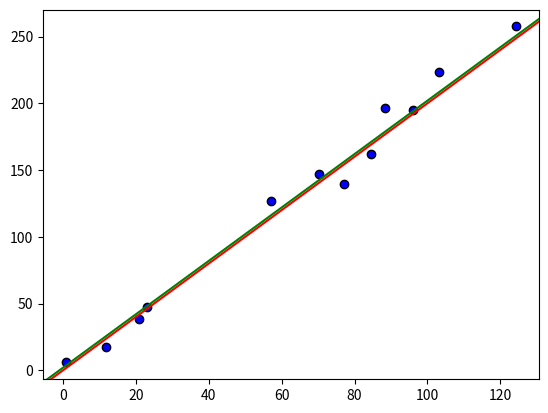

This figure's Python source:
'''
The idea here is to do some 'trivial' linear regression with gradient descent lol
'''

import numpy as np
import matplotlib.pyplot as plt
import math 
import random

def linear_function_exact(X: np.ndarray, linear_intercept: float, slope: float):
    return slope * X + linear_intercept



def linear_function_normal_distributed(X: np.ndarray, linear_intercept: float, slope: float):
    return slope * X + linear_intercept + np.random.normal(scale=10, size=N)

def loss_function(phi0, phi1, X, Y):
    loss = np.sum((phi0 + phi1 * X - Y) ** 2)

    return loss

def gradient_descent(X, Y, learning_rate=0.001, epochs = 20):
    phi0 = 1
    phi1 = 1

    for epoch in range(epochs):
        dphi0 = 2 * np.sum(phi0 + phi1 * X - Y)
        dphi1 = 2 * np.sum(X * (phi0 + phi1 * X - Y))
        #print('dphi0', dphi0, 'dphi1', dphi1)


        phi0 -= learning_rate * dphi0
        phi1 -= learning_rate * dphi1 

        loss = loss_function(phi0, phi1, X, Y)

        #if(epoch % 10 == 0):
        #    print(f'Epoch {epoch}: Loss {loss}')
        print(f'dphi0: {dphi0} dphi1: {dphi1} \t phi0 {phi0} phi1{phi1}')
        print(f'Epoch {epoch}: Loss {loss}')

    return phi0, phi1

N = 12

phi0 = 2 # intercept
phi1 = 2 # slope
slope = phi1

learning_rate = 1



X = np.random.uniform(low=0, high=128, size=N)
Y = linear_function_normal_distributed(X, linear_intercept=2, slope=slope) 

print('inputs: ', X)
print('outputs: ', Y)

# slope, y-intercept


correct_function = linear_function_exact(X, linear_intercept=2, slope=slope)

guessed_y_intercept = random.randrange(0, 10)
guessed_slope = random.randrange(0, 10)

print('guessed_y_intercept', guessed_y_intercept)
print('guessed_slope', guessed_slope)

guessed_function = linear_function_exact(X, guessed_y_intercept, guessed_slope)

loss_difference = correct_function - guessed_function
loss = np.sum( loss_difference * loss_difference )
print('loss',loss)



def loss_derivative_phi0():
    return 0

def loss_derivative_phi1():
    return 1


learned_phi0, learned_phi1 = gradient_descent(X, Y)

learned_function = linear_function_exact(X, linear_intercept=phi0, slope=phi1)




plt.axline((X[0], guessed_function[0]), (X[1], guessed_function[1]), color='red', label='first guess')
plt.axline((X[0], learned_function[0]), (X[1], learned_function[1]), color='green', label='first guess')
#plt.scatter(X, guessed_function, edgecolors='black', color='purple')
#plt.axline((X[0],correct_function[0]), (X[1], correct_function[1]), color='blue')
plt.scatter(X, Y, edgecolors='black', color='blue')


plt.show()




print('hello there')


